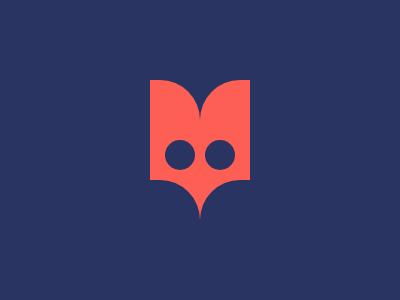

Give the HTML and CSS whose rendering is this image.

<div></div>
<div></div>
<div></div>
<div></div>
<style>
  body {
    background: #293462;
  }
  div {
    position: absolute;
  }
  div:nth-of-type(1) {
    width: 100px;
    height: 140px;
    background: linear-gradient(to right, transparent 50%, #fe5f55 50%);
    top: 80px;
    left: 100px;
    border-radius: 0 40px;
  }
  div:nth-of-type(2) {
    width: 100px;
    height: 140px;
    background: linear-gradient(to left, transparent 50%, #fe5f55 50%);
    top: 80px;
    left: 200px;
    border-radius: 40px 0;
  }
  div:nth-of-type(3) {
    width: 30px;
    height: 30px;
    background: #293462;
    top: 140px;
    left: 205px;
    border-radius: 50%;
    box-shadow: -40px 0 #293462;
  }
  div:nth-of-type(4) {
    width: 90px;
    height: 80px;
    background: #293462;
    top: 180px;
    left: 200px;
    border-radius: 50px;
    box-shadow: -90px 0 #293462;
  }
</style>
